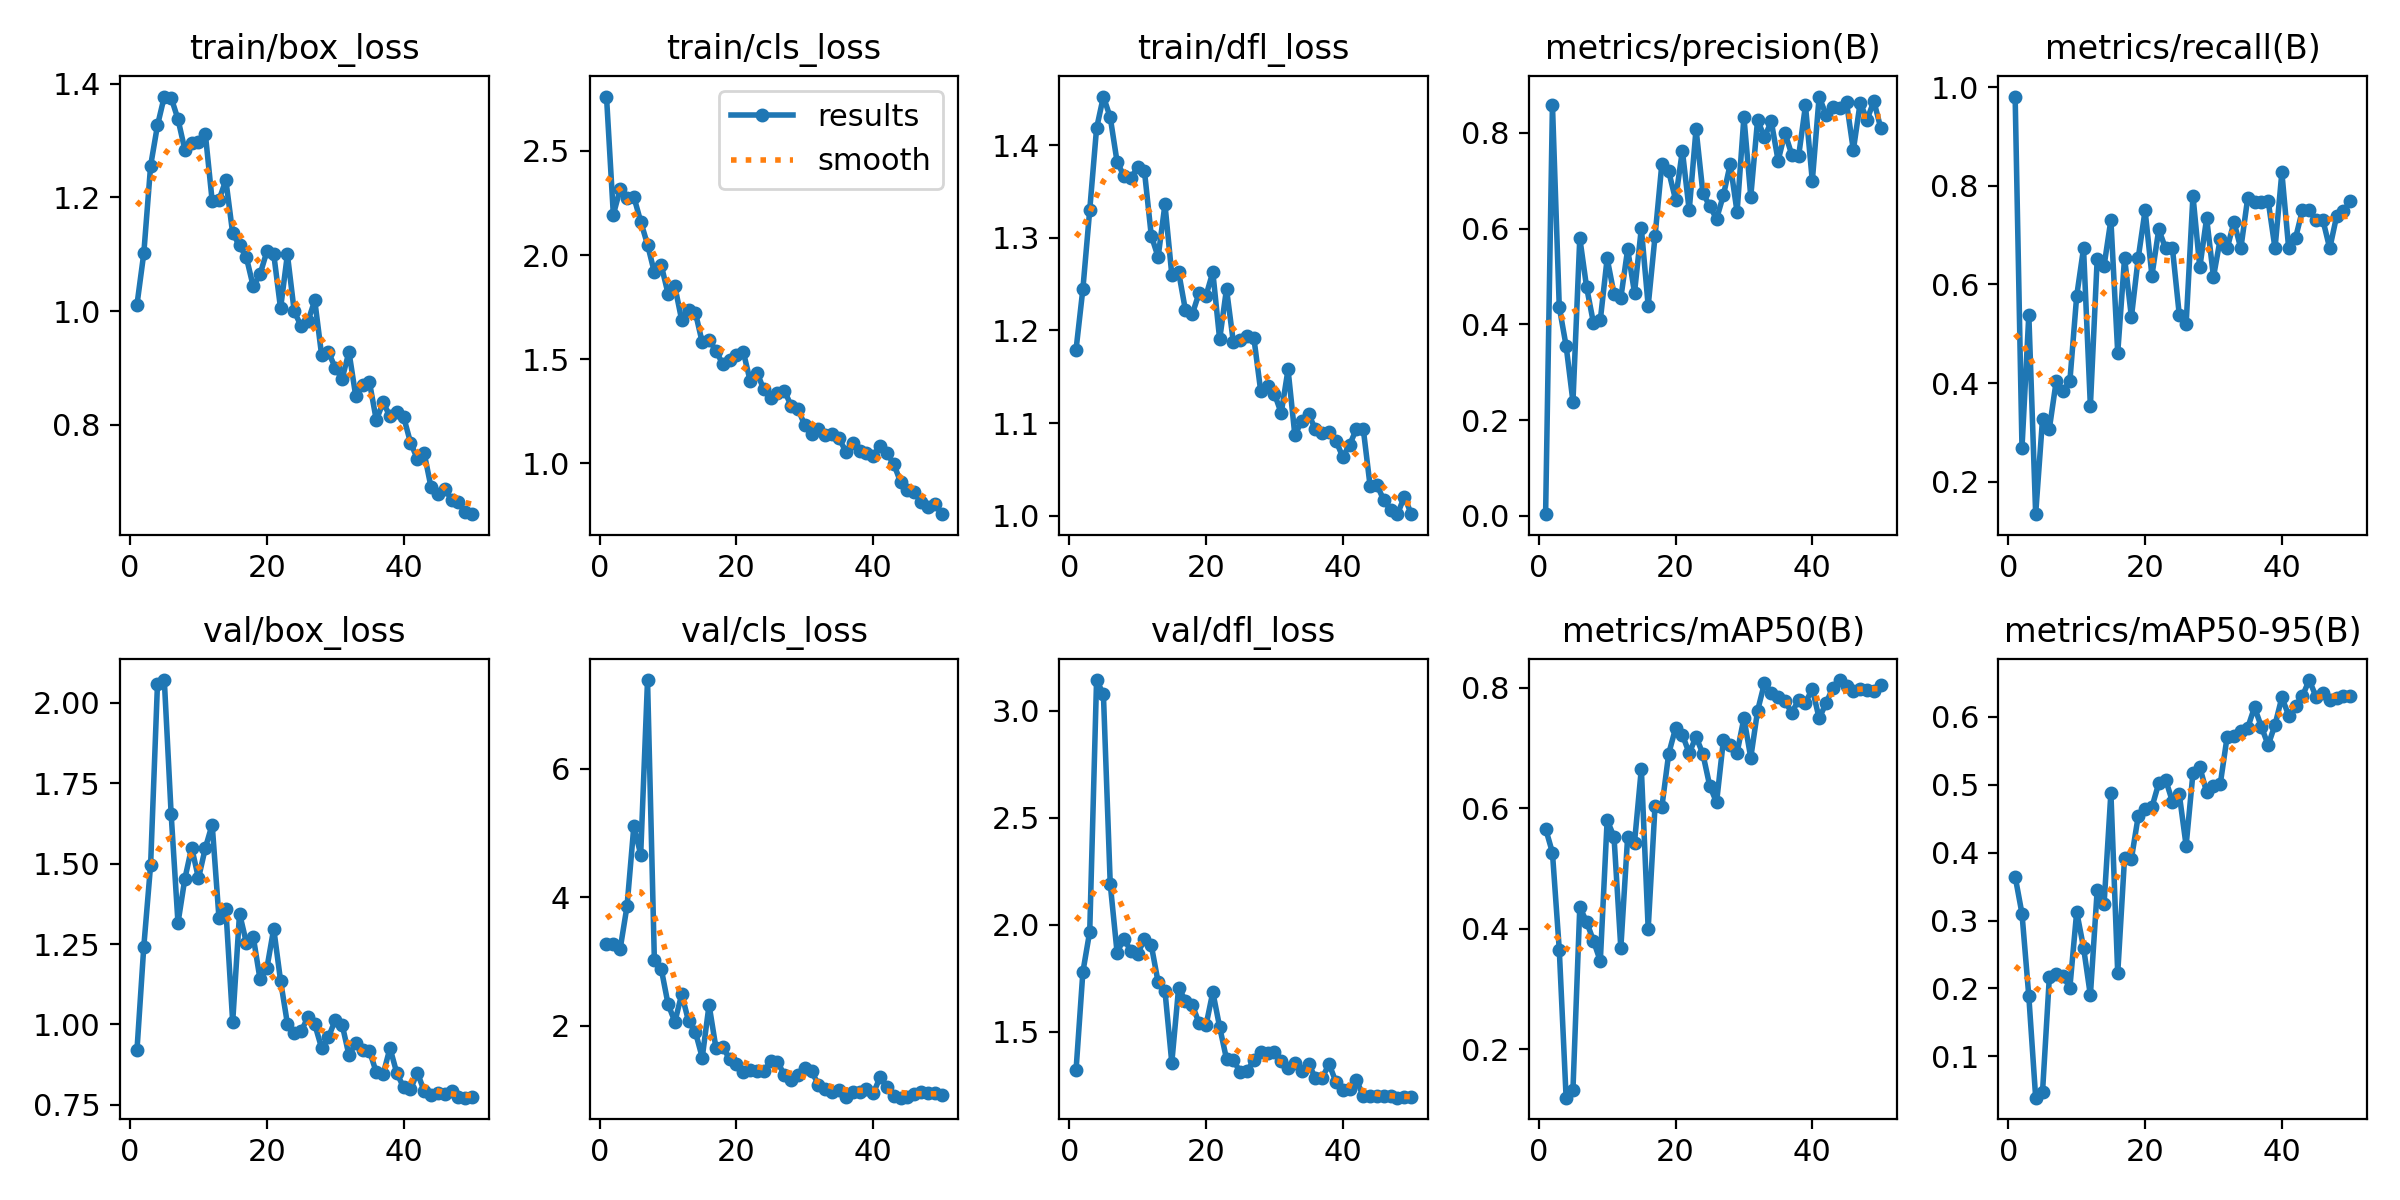

The data file committed next to this chart (first rows):
epoch, time, train/box_loss, train/cls_loss, train/dfl_loss, metrics/precision(B), metrics/recall(B), metrics/mAP50(B), metrics/mAP50-95(B), val/box_loss, val/cls_loss, val/dfl_loss, lr/pg0, lr/pg1, lr/pg2
1, 266.8, 1.011, 2.761, 1.179, 0.0034, 0.9808, 0.5663, 0.3648, 0.9192, 3.274, 1.321, 0.00048, 0.00048, 0.00048
2, 526.6, 1.102, 2.194, 1.245, 0.859, 0.2692, 0.5264, 0.3101, 1.242, 3.277, 1.78, 0.0009606, 0.0009606, 0.0009606
3, 788.1, 1.256, 2.317, 1.33, 0.4359, 0.5385, 0.3651, 0.1883, 1.497, 3.196, 1.968, 0.001421, 0.001421, 0.001421
4, 1043, 1.327, 2.274, 1.418, 0.355, 0.1346, 0.1193, 0.03927, 2.058, 3.858, 3.144, 0.001862, 0.001862, 0.001862
5, 1282, 1.377, 2.28, 1.452, 0.2384, 0.3269, 0.1326, 0.04712, 2.071, 5.106, 3.078, 0.001842, 0.001842, 0.001842
6, 1527, 1.375, 2.161, 1.43, 0.5802, 0.3077, 0.4357, 0.2167, 1.654, 4.662, 2.19, 0.001802, 0.001802, 0.001802
7, 1758, 1.338, 2.05, 1.382, 0.4772, 0.4038, 0.4114, 0.2219, 1.315, 7.377, 1.871, 0.001762, 0.001762, 0.001762
8, 2012, 1.284, 1.917, 1.367, 0.4027, 0.3846, 0.3799, 0.2182, 1.452, 3.019, 1.935, 0.001723, 0.001723, 0.001723
9, 2278, 1.296, 1.952, 1.364, 0.4089, 0.4038, 0.3462, 0.2012, 1.55, 2.887, 1.878, 0.001683, 0.001683, 0.001683
10, 2560, 1.298, 1.815, 1.376, 0.5377, 0.5769, 0.5802, 0.3129, 1.454, 2.337, 1.865, 0.001644, 0.001644, 0.001644
11, 2893, 1.312, 1.849, 1.372, 0.4639, 0.6731, 0.5529, 0.2602, 1.549, 2.06, 1.932, 0.001604, 0.001604, 0.001604
12, 3222, 1.194, 1.687, 1.302, 0.4553, 0.3538, 0.368, 0.1899, 1.621, 2.491, 1.905, 0.001564, 0.001564, 0.001564
13, 3560, 1.196, 1.736, 1.279, 0.5568, 0.6524, 0.553, 0.3454, 1.329, 2.068, 1.732, 0.001525, 0.001525, 0.001525
14, 3874, 1.23, 1.723, 1.336, 0.4659, 0.6375, 0.543, 0.324, 1.358, 1.9, 1.691, 0.001485, 0.001485, 0.001485
15, 4227, 1.137, 1.58, 1.26, 0.6009, 0.7308, 0.6658, 0.4879, 1.008, 1.505, 1.356, 0.001446, 0.001446, 0.001446
16, 4534, 1.116, 1.594, 1.263, 0.4386, 0.4615, 0.3999, 0.2225, 1.345, 2.323, 1.706, 0.001406, 0.001406, 0.001406
17, 4865, 1.095, 1.54, 1.222, 0.5837, 0.6539, 0.6035, 0.3927, 1.254, 1.657, 1.645, 0.001366, 0.001366, 0.001366
18, 5176, 1.044, 1.476, 1.218, 0.7352, 0.5339, 0.602, 0.3909, 1.273, 1.66, 1.625, 0.001327, 0.001327, 0.001327
19, 5456, 1.065, 1.498, 1.241, 0.7195, 0.6539, 0.6907, 0.4538, 1.14, 1.487, 1.54, 0.001287, 0.001287, 0.001287
20, 5735, 1.105, 1.518, 1.237, 0.6606, 0.75, 0.7328, 0.4648, 1.175, 1.4, 1.53, 0.001248, 0.001248, 0.001248
21, 6033, 1.101, 1.536, 1.263, 0.7626, 0.6179, 0.7221, 0.4669, 1.298, 1.286, 1.686, 0.001208, 0.001208, 0.001208
22, 6337, 1.005, 1.397, 1.19, 0.6379, 0.7114, 0.6917, 0.5021, 1.136, 1.307, 1.522, 0.001168, 0.001168, 0.001168
23, 6658, 1.1, 1.436, 1.245, 0.8081, 0.6731, 0.7188, 0.5074, 1.002, 1.298, 1.373, 0.001129, 0.001129, 0.001129
24, 6976, 0.9995, 1.355, 1.187, 0.6747, 0.6731, 0.6902, 0.4751, 0.9731, 1.289, 1.369, 0.001089, 0.001089, 0.001089
25, 7255, 0.974, 1.312, 1.19, 0.6468, 0.5385, 0.6374, 0.4858, 0.9786, 1.443, 1.31, 0.00105, 0.00105, 0.00105
26, 7513, 0.9819, 1.337, 1.194, 0.6205, 0.5192, 0.6098, 0.4102, 1.022, 1.442, 1.318, 0.00101, 0.00101, 0.00101
27, 7803, 1.019, 1.349, 1.192, 0.6697, 0.78, 0.7134, 0.5169, 1, 1.232, 1.367, 0.0009704, 0.0009704, 0.0009704
28, 8106, 0.9231, 1.277, 1.135, 0.7348, 0.6346, 0.7056, 0.5258, 0.927, 1.148, 1.404, 0.0009308, 0.0009308, 0.0009308
29, 8392, 0.9281, 1.261, 1.14, 0.6345, 0.7345, 0.6923, 0.4888, 0.9599, 1.23, 1.399, 0.0008912, 0.0008912, 0.0008912
30, 8702, 0.9004, 1.183, 1.132, 0.8334, 0.6154, 0.7499, 0.4974, 1.014, 1.336, 1.405, 0.0008516, 0.0008516, 0.0008516
31, 9051, 0.8809, 1.141, 1.111, 0.6668, 0.6928, 0.6841, 0.5014, 0.9997, 1.292, 1.362, 0.000812, 0.000812, 0.000812
32, 9360, 0.9285, 1.167, 1.158, 0.8274, 0.6731, 0.7621, 0.5706, 0.9046, 1.077, 1.33, 0.0007724, 0.0007724, 0.0007724
33, 9640, 0.8501, 1.136, 1.087, 0.7906, 0.7264, 0.8078, 0.5716, 0.9416, 1.019, 1.353, 0.0007328, 0.0007328, 0.0007328
34, 9944, 0.8697, 1.142, 1.102, 0.8239, 0.6731, 0.7918, 0.5796, 0.9204, 0.9729, 1.318, 0.0006932, 0.0006932, 0.0006932
35, 10181, 0.875, 1.12, 1.11, 0.742, 0.7745, 0.7843, 0.5835, 0.918, 0.9914, 1.351, 0.0006536, 0.0006536, 0.0006536
36, 10419, 0.8085, 1.057, 1.093, 0.7996, 0.7676, 0.7783, 0.6139, 0.8508, 0.8954, 1.284, 0.000614, 0.000614, 0.000614
37, 10654, 0.8396, 1.097, 1.089, 0.7544, 0.768, 0.7585, 0.5852, 0.8449, 0.968, 1.286, 0.0005744, 0.0005744, 0.0005744
38, 10888, 0.8151, 1.058, 1.09, 0.7516, 0.7692, 0.7806, 0.5582, 0.9266, 0.9712, 1.349, 0.0005348, 0.0005348, 0.0005348
39, 11124, 0.8219, 1.049, 1.081, 0.8572, 0.6731, 0.7753, 0.588, 0.8487, 1.008, 1.266, 0.0004952, 0.0004952, 0.0004952
40, 11362, 0.8139, 1.036, 1.063, 0.6996, 0.8269, 0.7987, 0.6285, 0.804, 0.9446, 1.228, 0.0004556, 0.0004556, 0.0004556
41, 11637, 0.769, 1.083, 1.076, 0.8758, 0.6731, 0.7494, 0.6017, 0.7984, 1.197, 1.232, 0.000416, 0.000416, 0.000416
42, 11912, 0.7404, 1.047, 1.094, 0.8376, 0.6943, 0.7746, 0.6162, 0.8499, 1.053, 1.276, 0.0003764, 0.0003764, 0.0003764
43, 12193, 0.7505, 0.9984, 1.094, 0.8531, 0.75, 0.8001, 0.6301, 0.7933, 0.9133, 1.198, 0.0003368, 0.0003368, 0.0003368
44, 12470, 0.6907, 0.9096, 1.032, 0.8525, 0.75, 0.8131, 0.6539, 0.7822, 0.8796, 1.198, 0.0002972, 0.0002972, 0.0002972
45, 12778, 0.6777, 0.8722, 1.033, 0.8636, 0.7305, 0.8026, 0.6294, 0.7857, 0.8944, 1.198, 0.0002576, 0.0002576, 0.0002576
46, 13172, 0.6882, 0.86, 1.017, 0.764, 0.7308, 0.7955, 0.6345, 0.7853, 0.9304, 1.199, 0.000218, 0.000218, 0.000218
47, 13538, 0.6684, 0.8141, 1.006, 0.8629, 0.6731, 0.7981, 0.6247, 0.7916, 0.967, 1.2, 0.0001784, 0.0001784, 0.0001784
48, 13811, 0.6639, 0.7881, 1.002, 0.8275, 0.738, 0.7963, 0.6275, 0.7739, 0.9497, 1.192, 0.0001388, 0.0001388, 0.0001388
49, 14083, 0.6474, 0.8047, 1.02, 0.8663, 0.748, 0.7949, 0.6298, 0.7723, 0.947, 1.196, 9.92e-05, 9.92e-05, 9.92e-05
50, 14356, 0.6431, 0.7558, 1.002, 0.8105, 0.7692, 0.8041, 0.631, 0.7744, 0.9282, 1.196, 5.96e-05, 5.96e-05, 5.96e-05
